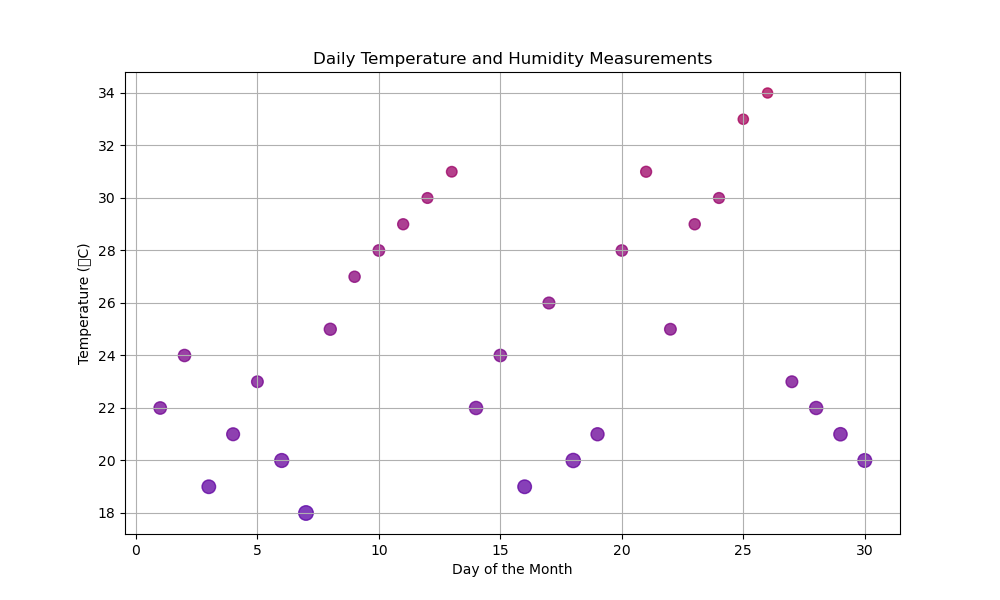

Values plotted in this chart, from the file beside it:
Day, Temperature (°C), Humidity (%)
1, 22, 60
2, 24, 58
3, 19, 75
4, 21, 65
5, 23, 50
6, 20, 80
7, 18, 90
8, 25, 55
9, 27, 45
10, 28, 48
11, 29, 43
12, 30, 40
13, 31, 38
14, 22, 70
15, 24, 60
16, 19, 76
17, 26, 52
18, 20, 85
19, 21, 68
20, 28, 47
21, 31, 42
22, 25, 50
23, 29, 44
24, 30, 41
25, 33, 35
26, 34, 33
27, 23, 51
28, 22, 69
29, 21, 72
30, 20, 78
